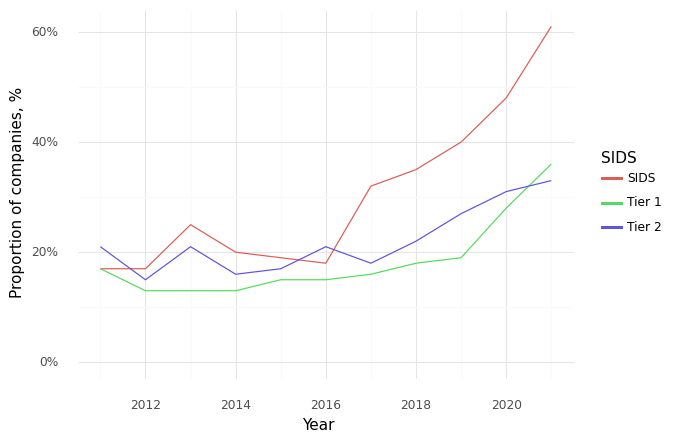

The table this chart was drawn from, first rows:
, Year, SIDS, Climate, Health, Intersection
1, 2011, SIDS, 0.41, 0.79, 0.17
5, 2012, SIDS, 0.5, 0.76, 0.17
9, 2013, SIDS, 0.63, 0.81, 0.25
13, 2014, SIDS, 0.6, 0.85, 0.2
17, 2015, SIDS, 0.6, 0.83, 0.19
21, 2016, SIDS, 0.55, 0.82, 0.18
25, 2017, SIDS, 0.68, 0.88, 0.32
29, 2018, SIDS, 0.73, 0.95, 0.35
33, 2019, SIDS, 0.72, 0.93, 0.4
37, 2020, SIDS, 0.77, 0.9, 0.48
41, 2021, SIDS, 0.82, 0.9, 0.61
2, 2011, Tier 1, 0.63, 0.81, 0.17
6, 2012, Tier 1, 0.56, 0.78, 0.13
10, 2013, Tier 1, 0.56, 0.78, 0.13
14, 2014, Tier 1, 0.55, 0.8, 0.13
18, 2015, Tier 1, 0.57, 0.8, 0.15
22, 2016, Tier 1, 0.57, 0.82, 0.15
26, 2017, Tier 1, 0.58, 0.81, 0.16
30, 2018, Tier 1, 0.6, 0.83, 0.18
34, 2019, Tier 1, 0.63, 0.85, 0.19
38, 2020, Tier 1, 0.71, 0.87, 0.28
42, 2021, Tier 1, 0.73, 0.89, 0.36
3, 2011, Tier 2, 0.66, 0.83, 0.21
7, 2012, Tier 2, 0.59, 0.83, 0.15
11, 2013, Tier 2, 0.59, 0.86, 0.21
15, 2014, Tier 2, 0.56, 0.85, 0.16
19, 2015, Tier 2, 0.57, 0.82, 0.17
23, 2016, Tier 2, 0.56, 0.83, 0.21
27, 2017, Tier 2, 0.62, 0.86, 0.18
31, 2018, Tier 2, 0.62, 0.85, 0.22
35, 2019, Tier 2, 0.62, 0.87, 0.27
39, 2020, Tier 2, 0.62, 0.88, 0.31
43, 2021, Tier 2, 0.64, 0.84, 0.33
